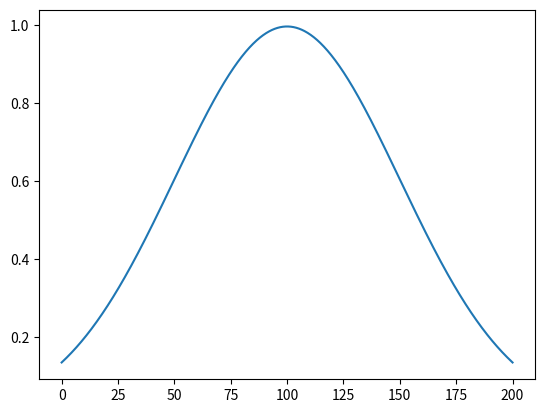

The script that saved this image:
import numpy as np

import math
import matplotlib.pyplot as plt

def sdnorm(x, n=2, d=0.0, s=1.0):
    """
    Standard normal pdf (Probability Density Function)
    """
    return np.exp(-(x- d)**2/n)/np.sqrt(2*math.pi*s)

def sdnorm2(x):
    return -sdnorm(x,10,7) - sdnorm(x,5,0,0.5) - sdnorm(x,1,-7)

x = np.linspace(0, 200, 1000)
plt.plot(x, sdnorm(x, d=100, n=5000)*2.5)
plt.show()
exit()


def markov_chain_sampling(start_x, step_size, n_steps, func):
    current = start_x
    vec = []
    vec.append(current)
    # random moves, uniform proposal distribution
    innov = np.random.uniform(-step_size, step_size, n_steps)
    for i in range(1,n_steps):
        next = current + innov[i] #candidate
        current_y = func(current)
        next_y = func(next)
        # always accept if moving to a more favorable position
        if next_y > current_y:
            acceptance_prob = 1
        # if we are going in the wrong direction take the ratio
        else:
            acceptance_prob = next_y / current_y
        dice_roll = np.random.uniform(0, 1)
        # accept the move
        if dice_roll < acceptance_prob:
            current = next
            vec.append(current)
    return vec

def minimization(start_x, step_size, n_steps, func):
    minimum = 1000
    min_x = 100
    current = start_x
    vec1 = []
    vec2 = []
    # random moves, uniform proposal distribution
    innov = np.random.uniform(-step_size, step_size, n_steps)
    for i in range(1, n_steps):
        next = current + innov[i]  # candidate
        current_y = func(current)
        next_y = func(next)
        vec1.append(current)
        vec2.append(current_y)
        # always accept if moving to a more favorable position
        #print(next_y, current_y)
        if next_y < current_y:
            acceptance_prob = 1
        # if we are going in the wrong direction take the ratio
        else:
            acceptance_prob = abs(next_y / current_y)
        dice_roll = np.random.uniform(0, 1)
        # accept the move
        if dice_roll < acceptance_prob:
            current = next
        if minimum > next_y:
            minimum = next_y
            min_x = current
    return minimum, min_x, vec1, vec2

m_y, m_x, vec1, vec2  = minimization(-10, 2.0, 1000, sdnorm2)

#plotting the results:
#theoretical curve
x = np.linspace(-10, 10, 1000)
y = sdnorm2(x)

plt.plot(x,y,'black')
plt.ylabel('Frequency')
plt.xlabel('x')
#plt.plot([m_x], [m_y], 'ro')
plt.plot(vec1, vec2, 'ro')
plt.plot([m_x], [m_y], 'bs')
#plt.ylim([0, 1])
#plt.show()
plt.savefig("imgs/08.png", dpi=600)

